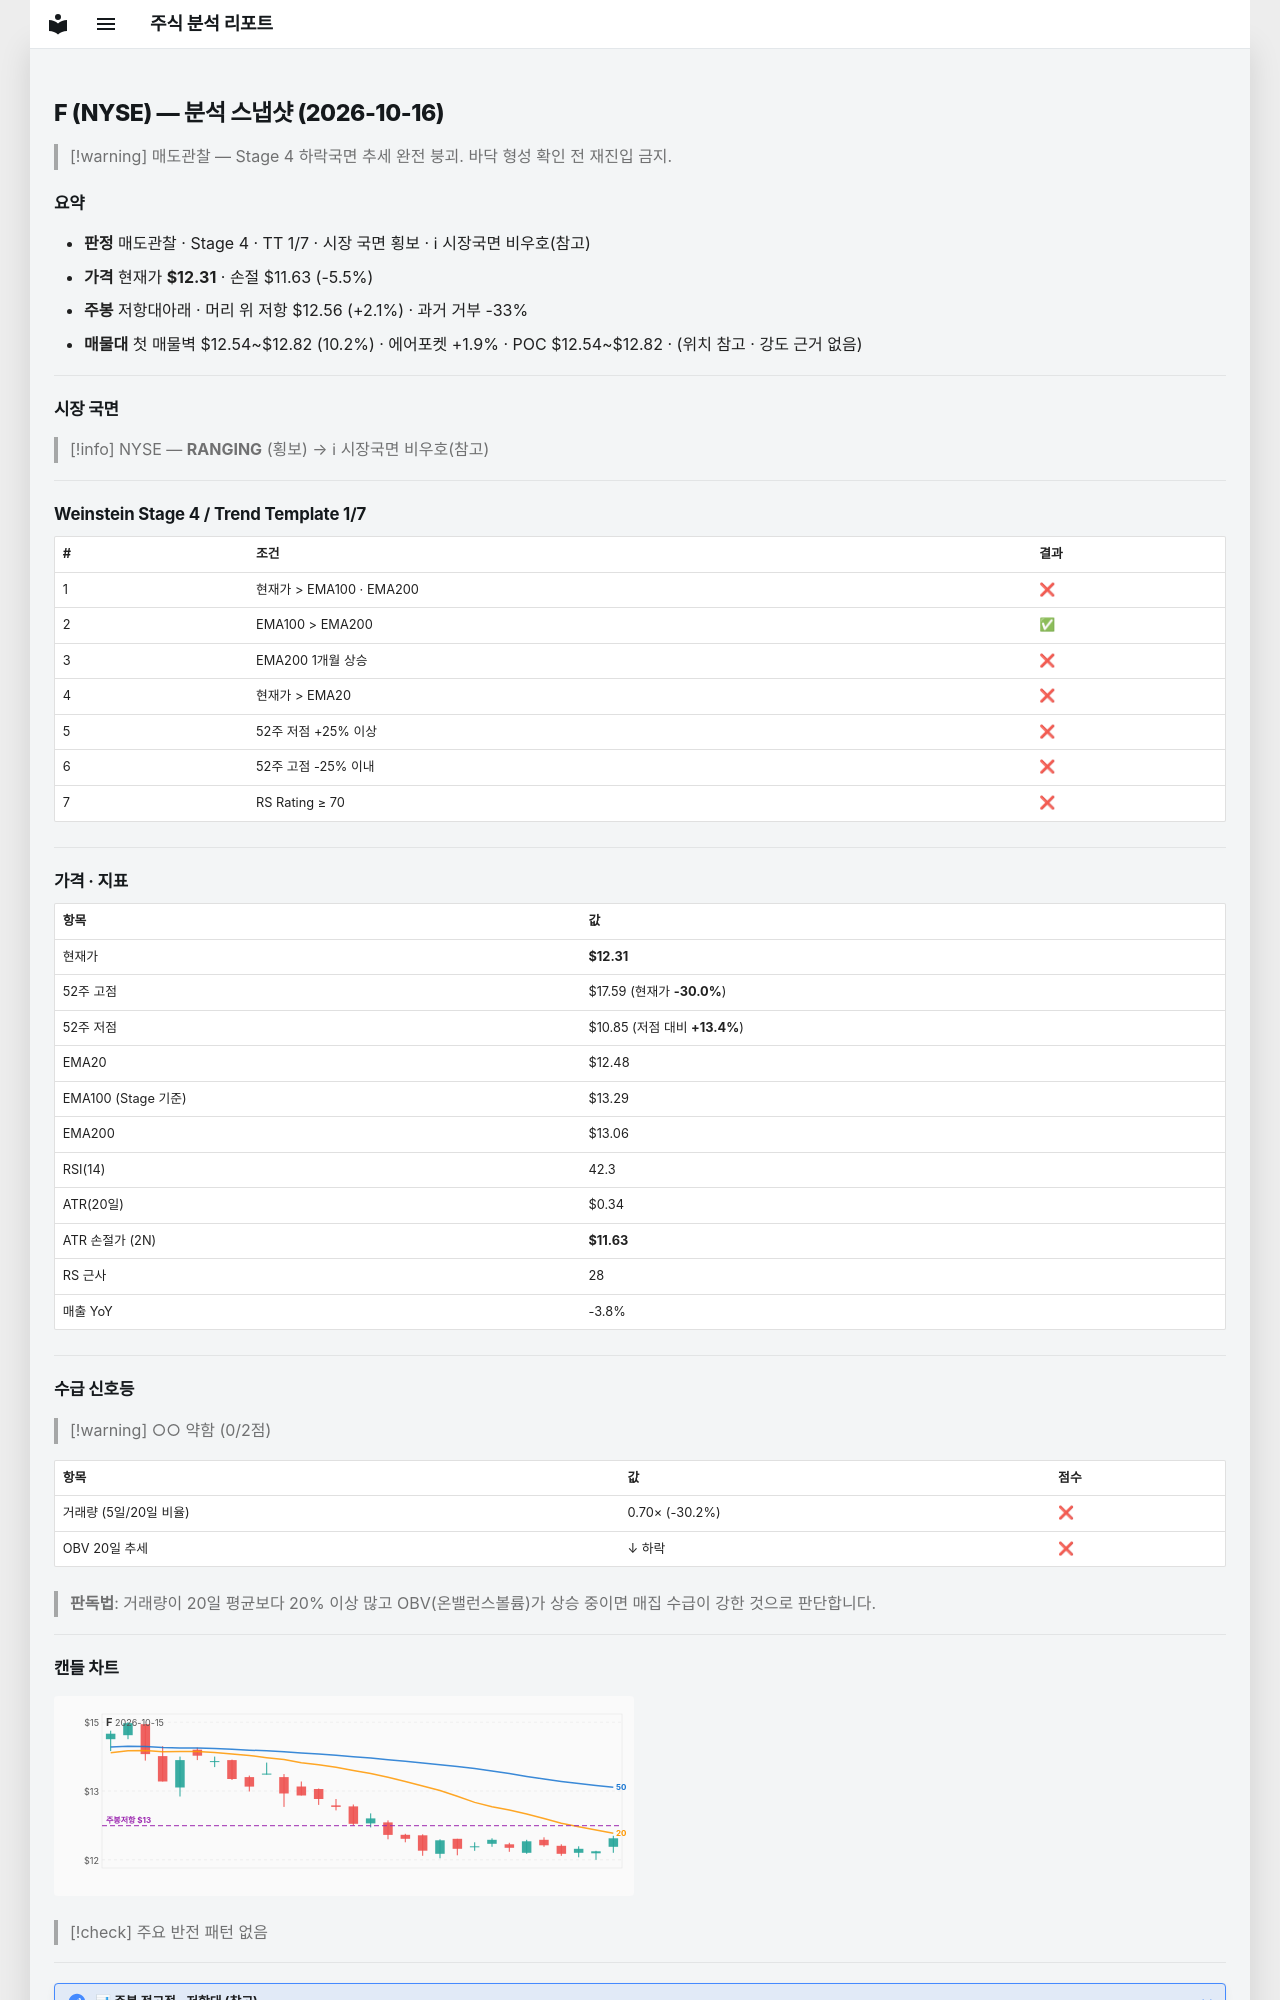

repository: soloandco/stock-reports · page: snapshots/F-2026-10-16/index.html · generator: mkdocs

---
type: analysis-snapshot
title: F 분석 스냅샷
ticker: F
market: NYSE
created: 2026-10-16
updated: 2026-10-16
bar-date: 2026-10-15
verdict: 매도관찰
real-rr: 0.37
sma50-gap-pct: -1.4
weekly-position: 저항대아래
weekly-overhead-price: 12.56
weekly-overhead-pct: 2.1
stage: 4
trend-template-score: 1
tt-max: 7
ma-set: ema-20-100-200
price: 12.3100004196167
stop-price: 11.629353037482558
market-regime: RANGING
supply-demand-score: 0/2
supply-demand-label: 약함
status: tracking
tags:
  - stock-agent
  - watchlist
  - F
  - analysis
related:
  - "[[analysis-template]]"
---

# F (NYSE) — 분석 스냅샷 (2026-10-16)

> [!warning] 매도관찰 — Stage 4 하락국면
> 추세 완전 붕괴. 바닥 형성 확인 전 재진입 금지.

## 요약

- **판정** 매도관찰 · Stage 4 · TT 1/7 · 시장 국면 횡보 · ℹ 시장국면 비우호(참고)
- **가격** 현재가 **$12.31** · 손절 $11.63 (-5.5%)
- **주봉** 저항대아래 · 머리 위 저항 $12.56 (+2.1%) · 과거 거부 -33%
- **매물대** 첫 매물벽 $12.54~$12.82 (10.2%) · 에어포켓 +1.9% · POC $12.54~$12.82 · (위치 참고 · 강도 근거 없음)

---

## 시장 국면

> [!info] NYSE — **RANGING** (횡보) → ℹ 시장국면 비우호(참고)

---

## Weinstein Stage 4 / Trend Template 1/7

| # | 조건 | 결과 |
|---|------|------|
| 1 | 현재가 > EMA100 · EMA200 | ❌ |
| 2 | EMA100 > EMA200 | ✅ |
| 3 | EMA200 1개월 상승 | ❌ |
| 4 | 현재가 > EMA20 | ❌ |
| 5 | 52주 저점 +25% 이상 | ❌ |
| 6 | 52주 고점 -25% 이내 | ❌ |
| 7 | RS Rating ≥ 70 | ❌ |

---

## 가격 · 지표

| 항목 | 값 |
|------|---|
| 현재가 | **$12.31** |
| 52주 고점 | $17.59 (현재가 **-30.0%**) |
| 52주 저점 | $10.85 (저점 대비 **+13.4%**) |
| EMA20 | $12.48 |
| EMA100 (Stage 기준) | $13.29 |
| EMA200 | $13.06 |
| RSI(14) | 42.3 |
| ATR(20일) | $0.34 |
| ATR 손절가 (2N) | **$11.63** |
| RS 근사 | 28 |
| 매출 YoY | -3.8% |

---
## 수급 신호등

> [!warning] ○○ 약함 (0/2점)

| 항목 | 값 | 점수 |
|------|------|------|
| 거래량 (5일/20일 비율) | 0.70× (-30.2%) | ❌ |
| OBV 20일 추세 | ↓ 하락 | ❌ |

> **판독법**: 거래량이 20일 평균보다 20% 이상 많고 OBV(온밸런스볼륨)가 상승 중이면 매집 수급이 강한 것으로 판단합니다.

---
